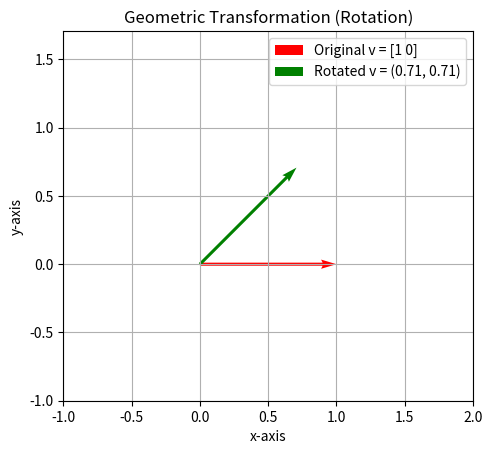

Reproduce this figure in Python.
# --- 라이브러리 설치 ---
import subprocess
import sys

def install_if_not_exists(package):
    try:
        __import__(package)
    except ImportError:
        subprocess.check_call([sys.executable, "-m", "pip", "install", package])

install_if_not_exists("numpy")
install_if_not_exists("matplotlib")


# --- 라이브러리 불러오기 ---
import numpy as np
import matplotlib.pyplot as plt

A = np.array([
    [1, 2, 3],
    [4, 5, 6]
])
print("행렬 A:\n", A)

print(f"A.shape: {A.shape}")
print(f"A.ndim: {A.ndim}")
# A 행렬의 (0, 2) 인덱스에 접근합니다.
print(f"A[0, 2]: {A[0, 2]}")

# 모든 요소가 0인 2x3 행렬을 생성합니다.
Z = np.zeros((2, 3))
print("2x3 영 행렬 (zeros):\n", Z)
print("-" * 20)

# 3x3 단위 행렬을 생성합니다. (주대각선이 1이고 나머지는 0)
I = np.identity(3)
print("3x3 단위 행렬 (identity):\n", I)
print("-" * 20)

# 주대각선에 특정 값을 가지는 대각 행렬을 생성합니다.
D = np.diag([0.2, -3, 1.2])
print("대각 행렬 (diag):\n", D)
print("-" * 20)

# 0과 1 사이의 무작위 값으로 채워진 2x2 행렬을 생성합니다.
R = np.random.rand(2, 2)
print("2x2 랜덤 행렬 (random):\n", R)

A_T = A.T
print("원본 행렬 A:\n", A)
print("-" * 20)
print("A의 전치 행렬 A.T:\n", A_T)
print("-" * 20)
print(f"A.T.shape: {A_T.shape}")

# 연산을 쉽게 확인하기 위해 간단한 정수 행렬을 새로 정의합니다.
A_add = np.array([
    [10, 20, 30],
    [40, 50, 60]
])
B_add = np.array([
    [1, 2, 3],
    [4, 5, 6]
])

print("행렬 A:\n", A_add)
print("행렬 B:\n", B_add)
print("-" * 20)

# 덧셈
print("A + B:\n", A_add + B_add)
print("-" * 20)

# 뺄셈
print("A - B:\n", A_add - B_add)
print("-" * 20)

# 스칼라 곱
print("2 * A:\n", 2 * A_add)

x = np.array([10, 20, 30])
y = A @ x  # np.dot(A, x) 와 동일
print("벡터 x:", x)
print("-" * 20)
print("행렬-벡터 곱 Ax 결과 벡터 y:\n", y)

# y[0]은 A의 첫 번째 행과 x의 내적과 같습니다.
y0_check = A[0, :] @ x
print(f"y[0] 계산: {A[0, :]} @ {x} = {y0_check}")
# y[1]은 A의 두 번째 행과 x의 내적과 같습니다.
y1_check = A[1, :] @ x
print(f"y[1] 계산: {A[1, :]} @ {x} = {y1_check}")

# y는 A의 열벡터들의 선형 결합입니다: x[0]*A[:,0] + x[1]*A[:,1] + ...
y_check_col = x[0] * A[:, 0] + x[1] * A[:, 1] + x[2] * A[:, 2]
print("y (열 관점 체크):", y_check_col)

# (2, 3) 행렬과 (3, 2) 행렬의 곱셈
A_mul = np.array([
    [1, 2, 3],
    [4, 5, 6]
])
B_mul = np.array([
    [10, 11],
    [20, 21],
    [30, 31]
])

# 행렬 곱셈. A_mul의 열 수(3)와 B_mul의 행 수(3)가 같아야 합니다.
C_mul = A_mul @ B_mul  # 결과는 (2, 2) 행렬

print("행렬 A (2x3):\n", A_mul)
print("행렬 B (3x2):\n", B_mul)
print("-" * 20)
print("행렬 곱 AB:\n", C_mul)
print(f"AB의 크기: {C_mul.shape}")

# 외적 (Outer Product) 예제
a_vec = np.array([1, 2, 3])
b_vec = np.array([10, 20])

# np.outer() 함수를 사용하여 두 벡터의 외적을 계산합니다.
outer_product = np.outer(a_vec, b_vec)

print("벡터 a:", a_vec)
print("벡터 b:", b_vec)
print("-" * 20)
print("a와 b의 외적 (np.outer(a,b)):\n", outer_product)
print(f"외적 행렬의 크기: {outer_product.shape}")

# 변환할 2D 벡터를 정의합니다.
v = np.array([1, 0]) # x축 방향의 단위 벡터

# 45도 회전을 위한 변환 행렬을 생성합니다.
theta = np.radians(45)
R = np.array([[np.cos(theta), -np.sin(theta)],
              [np.sin(theta),  np.cos(theta)]])

# 회전 변환을 적용합니다.
v_rotated = R @ v

print("원본 벡터 v:", v)
print("45도 회전 행렬 R:\n", np.round(R, 2))
print("회전된 벡터 v_rotated:", np.round(v_rotated, 2))

# 시각화
origin = np.array([0, 0])

all_points_x = [0, v[0], v_rotated[0]]
all_points_y = [0, v[1], v_rotated[1]]

plt.figure()
plt.quiver(*origin, *v, angles='xy', scale_units='xy', scale=1, color='r', label=f'Original v = {v}')
plt.quiver(*origin, *v_rotated, angles='xy', scale_units='xy', scale=1, color='g', label=f'Rotated v = ({v_rotated[0]:.2f}, {v_rotated[1]:.2f})')

# 동적으로 계산된 범위에 여백을 주어 x, y축 범위를 설정합니다.
plt.xlim(min(all_points_x) - 1, max(all_points_x) + 1)
plt.ylim(min(all_points_y) - 1, max(all_points_y) + 1)

plt.title('Geometric Transformation (Rotation)')
plt.xlabel('x-axis')
plt.ylabel('y-axis')
plt.grid()
plt.legend()
plt.gca().set_aspect('equal', adjustable='box')
plt.show()

# 원본 벡터를 정의합니다.
v_comp = np.array([2, 1])

# 30도 회전 변환
theta_30 = np.radians(30)
R_30 = np.array([[np.cos(theta_30), -np.sin(theta_30)],
                 [np.sin(theta_30),  np.cos(theta_30)]])

# 60도 회전 변환
theta_60 = np.radians(60)
R_60 = np.array([[np.cos(theta_60), -np.sin(theta_60)],
                 [np.sin(theta_60),  np.cos(theta_60)]])

# 방법 1: 변환을 순차적으로 적용합니다 (30도 회전 후 60도 회전).
v_rotated_seq = R_60 @ (R_30 @ v_comp)

# 방법 2: 변환 행렬을 먼저 곱하여 합성한 후, 한 번에 적용합니다.
R_90 = R_60 @ R_30
v_rotated_combined = R_90 @ v_comp

print("원본 벡터:", v_comp)
print("-" * 20)
print(f"순차 변환 결과 (30도 -> 60도):\n", np.round(v_rotated_seq, 2))
print(f"합성 변환 결과 (90도):\n", np.round(v_rotated_combined, 2))

# 역행렬을 계산할 2x2 정방 행렬 정의 (피보나치 수열 응용)
A_inv_source = np.array([
    [1, 1],
    [1, 2]
])

# 역행렬 계산 (가역 행렬)
try:
    A_inverse = np.linalg.inv(A_inv_source)
    print("원본 행렬 A:\n", A_inv_source)
    print("-" * 20)
    print("A의 역행렬 A⁻¹:\n", A_inverse)
    print("-" * 20)
    
    # A @ A⁻¹가 단위 행렬인지 확인 (부동소수점 오차 감안)
    identity_check = A_inv_source @ A_inverse
    print("A @ A⁻¹ (단위 행렬 확인):\n", np.round(identity_check, decimals=10))

except np.linalg.LinAlgError as e:
    print("오류:", e)
    print("이 행렬은 역행렬을 가지지 않습니다 (특이 행렬).")

# 특이 행렬 (역행렬이 존재하지 않는 행렬)
# 2행이 1행의 2배이므로 선형 종속입니다.
singular_matrix = np.array([
    [1, 2],
    [2, 4]
])

print("특이 행렬 B:\n", singular_matrix)
print("-" * 20)

try:
    B_inverse = np.linalg.inv(singular_matrix)
    print("B의 역행렬:\n", B_inverse)
except np.linalg.LinAlgError as e:
    print("np.linalg.inv(B) 실행 시 오류 발생:")
    print(e) 